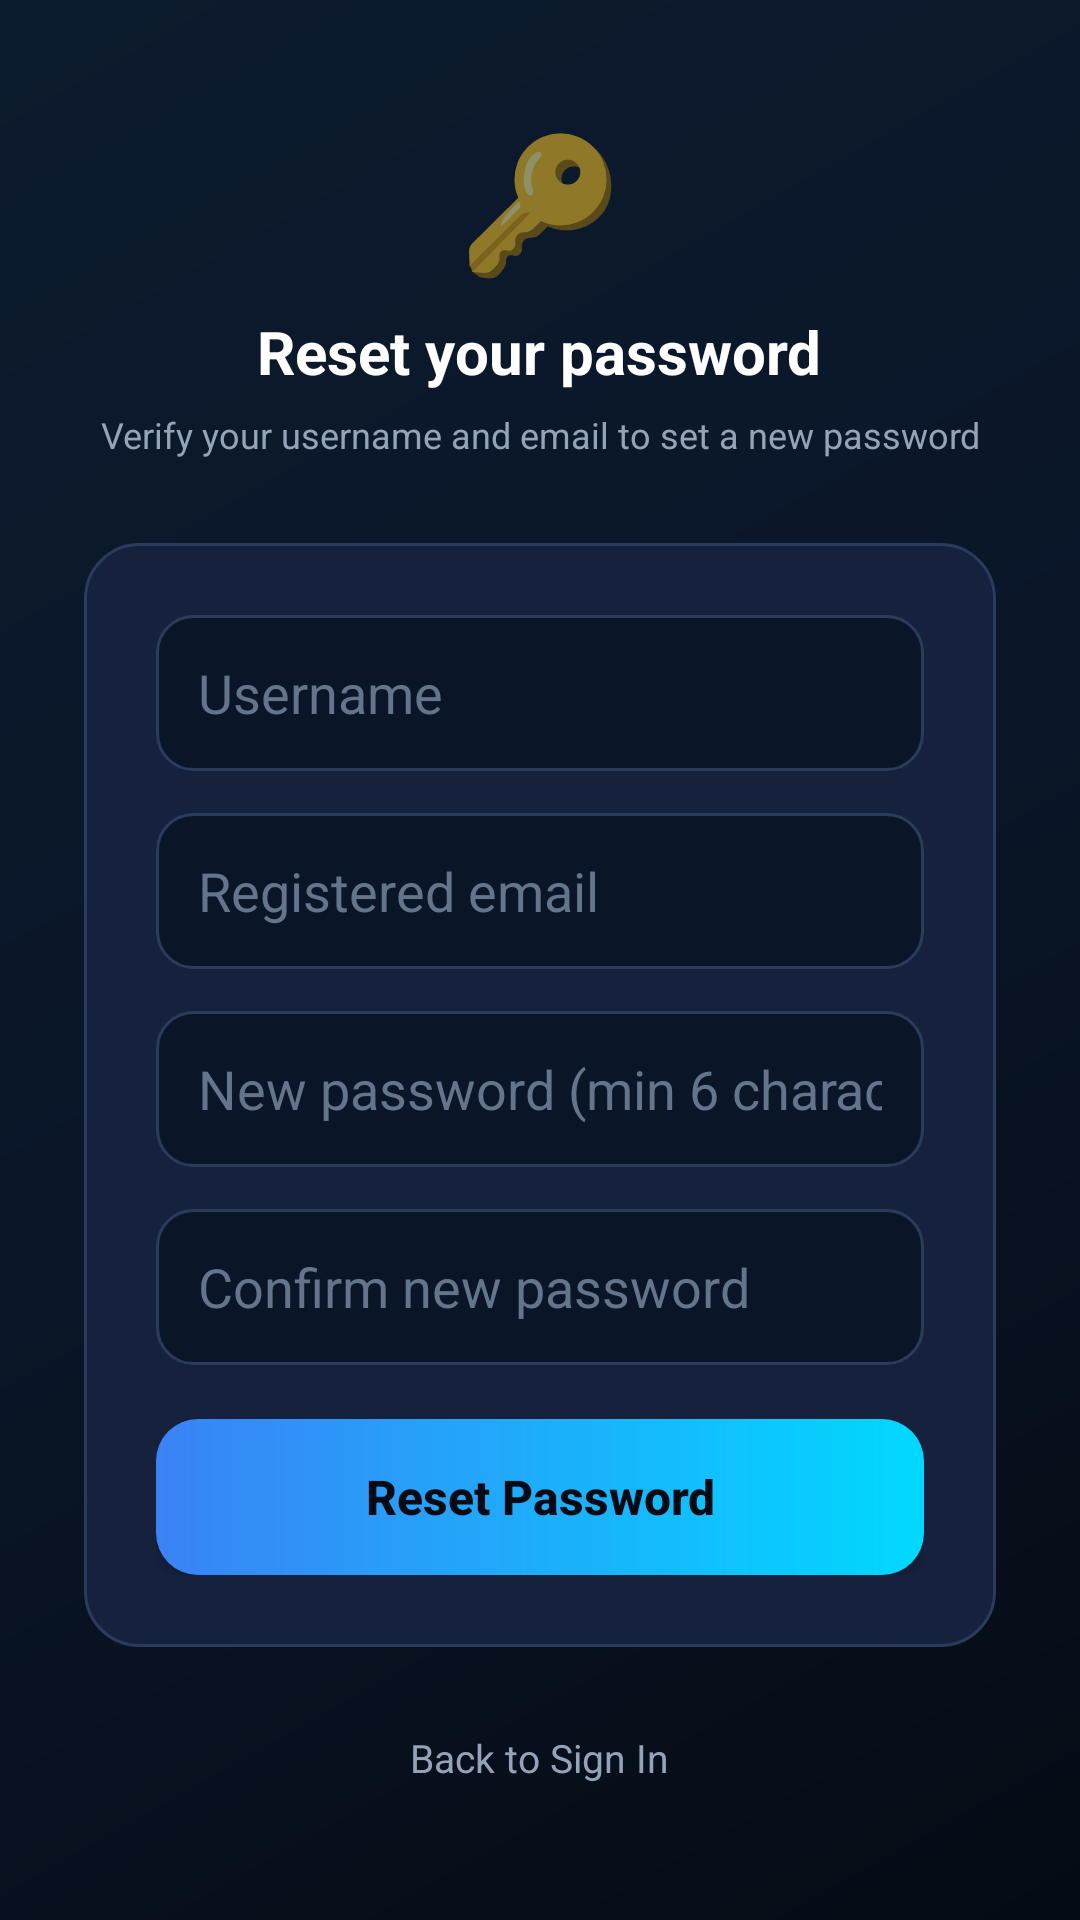

The Android layout XML behind this screen, and the referenced resources:
<!-- AndroidManifest.xml: application theme Theme.SecureTrace -->
<!-- res/layout/activity_forgot_password.xml -->
<?xml version="1.0" encoding="utf-8"?>
<ScrollView xmlns:android="http://schemas.android.com/apk/res/android"
    android:layout_width="match_parent"
    android:layout_height="match_parent"
    android:background="@drawable/bg_screen_gradient"
    android:fillViewport="true">

    <LinearLayout
        android:layout_width="match_parent"
        android:layout_height="wrap_content"
        android:gravity="center"
        android:orientation="vertical"
        android:padding="28dp">

        <TextView
            android:layout_width="wrap_content"
            android:layout_height="wrap_content"
            android:text="🔑"
            android:textSize="44sp"/>

        <TextView
            android:layout_width="wrap_content"
            android:layout_height="wrap_content"
            android:layout_marginTop="8dp"
            android:text="Reset your password"
            android:textColor="@color/text_primary"
            android:textSize="20sp"
            android:textStyle="bold"/>

        <TextView
            android:layout_width="wrap_content"
            android:layout_height="wrap_content"
            android:layout_marginTop="6dp"
            android:layout_marginBottom="28dp"
            android:gravity="center"
            android:text="Verify your username and email to set a new password"
            android:textColor="@color/text_secondary"
            android:textSize="12sp"/>

        <LinearLayout
            android:layout_width="match_parent"
            android:layout_height="wrap_content"
            android:background="@drawable/bg_glass_card"
            android:orientation="vertical"
            android:padding="24dp">

            <EditText
                android:id="@+id/etUsername"
                android:layout_width="match_parent"
                android:layout_height="52dp"
                android:layout_marginBottom="14dp"
                android:background="@drawable/bg_input"
                android:hint="Username"
                android:inputType="text"
                android:padding="14dp"
                android:textColor="@color/text_primary"
                android:textColorHint="@color/text_muted"/>

            <EditText
                android:id="@+id/etEmail"
                android:layout_width="match_parent"
                android:layout_height="52dp"
                android:layout_marginBottom="14dp"
                android:background="@drawable/bg_input"
                android:hint="Registered email"
                android:inputType="textEmailAddress"
                android:padding="14dp"
                android:textColor="@color/text_primary"
                android:textColorHint="@color/text_muted"/>

            <EditText
                android:id="@+id/etNewPassword"
                android:layout_width="match_parent"
                android:layout_height="52dp"
                android:layout_marginBottom="14dp"
                android:background="@drawable/bg_input"
                android:hint="New password (min 6 characters)"
                android:inputType="textPassword"
                android:padding="14dp"
                android:textColor="@color/text_primary"
                android:textColorHint="@color/text_muted"/>

            <EditText
                android:id="@+id/etConfirmPassword"
                android:layout_width="match_parent"
                android:layout_height="52dp"
                android:layout_marginBottom="18dp"
                android:background="@drawable/bg_input"
                android:hint="Confirm new password"
                android:inputType="textPassword"
                android:padding="14dp"
                android:textColor="@color/text_primary"
                android:textColorHint="@color/text_muted"/>

            <Button
                android:id="@+id/btnReset"
                android:layout_width="match_parent"
                android:layout_height="52dp"
                android:background="@drawable/bg_button_primary"
                android:text="Reset Password"
                android:textAllCaps="false"
                android:textColor="@color/bg_dark"
                android:textSize="16sp"
                android:textStyle="bold"/>

        </LinearLayout>

        <TextView
            android:id="@+id/tvBackToLogin"
            android:layout_width="wrap_content"
            android:layout_height="wrap_content"
            android:layout_marginTop="20dp"
            android:padding="8dp"
            android:text="Back to Sign In"
            android:textColor="@color/text_secondary"
            android:textSize="13sp"/>

    </LinearLayout>

</ScrollView>
<!-- resources referenced by this layout -->
<resources>
  <color name="bg_dark">#050B14</color>
  <color name="text_muted">#64748B</color>
  <color name="text_primary">#FFFFFF</color>
  <color name="text_secondary">#94A3B8</color>
  <!-- drawable bg_button_primary (drawable) -->
  <?xml version="1.0" encoding="utf-8"?>
  <shape xmlns:android="http://schemas.android.com/apk/res/android">
      <gradient
          android:startColor="@color/accent_blue"
          android:endColor="@color/accent_cyan"
          android:angle="0"/>
      <corners android:radius="14dp"/>
  </shape>
  <!-- drawable bg_glass_card (drawable) -->
  <?xml version="1.0" encoding="utf-8"?>
  <shape xmlns:android="http://schemas.android.com/apk/res/android">
      <solid android:color="@color/card_glass"/>
      <stroke android:width="1dp" android:color="@color/card_border"/>
      <corners android:radius="18dp"/>
  </shape>
  <!-- drawable bg_input (drawable) -->
  <?xml version="1.0" encoding="utf-8"?>
  <shape xmlns:android="http://schemas.android.com/apk/res/android">
      <solid android:color="@color/bg_secondary"/>
      <stroke android:width="1dp" android:color="@color/card_border"/>
      <corners android:radius="12dp"/>
  </shape>
  <!-- drawable bg_screen_gradient (drawable) -->
  <?xml version="1.0" encoding="utf-8"?>
  <shape xmlns:android="http://schemas.android.com/apk/res/android" android:shape="rectangle">
      <gradient
          android:startColor="#050B14"
          android:centerColor="#0A1628"
          android:endColor="#0D1B2E"
          android:angle="135"/>
  </shape>
  <style name="Theme.SecureTrace" parent="Theme.MaterialComponents.DayNight.NoActionBar">
          <item name="colorPrimary">@color/accent_cyan</item>
          <item name="colorPrimaryDark">@color/bg_header</item>
          <item name="colorAccent">@color/accent_blue</item>
          <item name="android:windowBackground">@color/bg_dark</item>
          <item name="android:statusBarColor">@color/bg_dark</item>
      </style>
  <color name="accent_blue">#3B82F6</color>
  <color name="accent_cyan">#00D9FF</color>
  <color name="card_glass">#16213E</color>
  <color name="card_border">#2A3B5C</color>
  <color name="bg_secondary">#0A1628</color>
  <color name="bg_header">#0D1B2E</color>
</resources>
